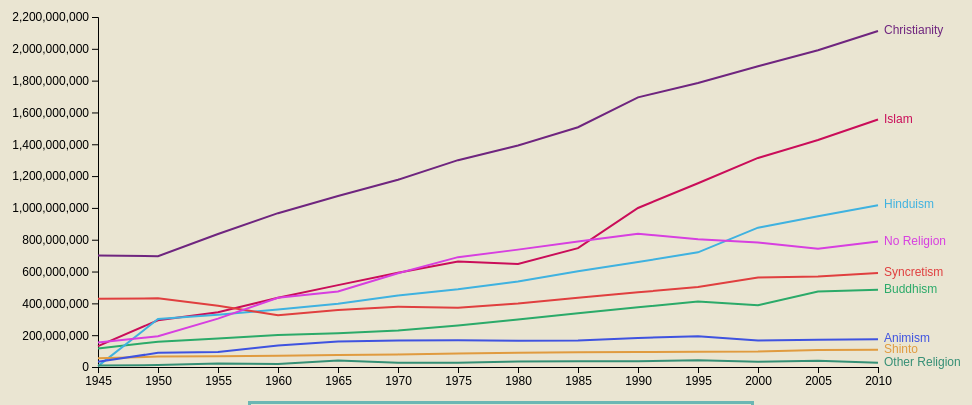
D3 v4 page, settled after 480 driven frames (8 s of simulated time); the page loaded 1 data file(s).


// ── linegraph.js
/* LINE CHART */

// Define margins, dimensions, and some line colors
var margin = {top: 20, right: 20, bottom: 30, left: 200};
var width = 1000 - margin.left - margin.right;
var height = 400 - margin.top - margin.bottom;

// Define the scales and tell D3 how to draw the line
var x = d3.scaleLinear().domain([1945, 2010]).range([0, width]);     
var y = d3.scaleLinear().domain([0, 2200000000]).range([height, 0]);
var line = d3.line().x(d => x(d.year)).y(d => y(d.population));

var chart = d3.select('svg').append('g')
  .attr('transform', 'translate(' + margin.left + ',' + margin.top + ')');
  
var tooltip = d3.select('#tooltip');
var tooltipLine = chart.append('line');
  
// Add the axes and a title
var xAxis = d3.axisBottom(x).tickFormat(d3.format('.4'));
var yAxis = d3.axisLeft(y).tickFormat(d3.format(',.0f'));
chart.append('g').call(yAxis); 
chart.append('g').attr('transform', 'translate(0,' + height + ')').call(xAxis);
  
// Load the data and draw a chart
let states, tipBox;
d3.json('linegraph.json', d => {
  states = d;

  chart.selectAll()
    .data(states).enter()
    .append('path')
    .attr('fill', 'none')
    .attr('stroke', d => d.color)
    .attr('stroke-width', 2)
    .datum(d => d.history)
    .attr('d', line);
  
  chart.selectAll()
    .data(states).enter()
    .append('text')
    .html(d => d.name)
    .attr('fill', d => d.color)
    .attr('alignment-baseline', 'middle')
    .attr('x', width)
    .attr('dx', '.5em')
    .attr('y', d => y(d.currentPopulation)); 
  
  tipBox = chart.append('rect')
    .attr('width', width)
    .attr('height', height)
    .attr('opacity', 0)
    .on('mousemove', drawTooltip)
    .on('mouseout', removeTooltip);
})

function removeTooltip() {
  if (tooltip) tooltip.style('display', 'none');
  if (tooltipLine) tooltipLine.attr('stroke', 'none');
}

function drawTooltip() {
  var year = Math.floor((x.invert(d3.mouse(tipBox.node())[0]) + 0) / 5) * 5;
  
  states.sort((a, b) => {
    return b.history.find(h => h.year == year).population - a.history.find(h => h.year == year).population;
  })  
    
  tooltipLine.attr('stroke', 'black')
    .attr('x1', x(year))
    .attr('x2', x(year))
    .attr('y1', 0)
    .attr('y2', height);
  
  tooltip.html(year)
    .style('display', 'block')
    .style('left', d3.event.pageX + 20)
    .style('top', d3.event.pageY - 20)
    .selectAll()
    .data(states).enter()
    .append('div')
    .style('color', d => d.color)
    .html(d => d.name + ': ' + d.history.find(h => h.year == year).population);
}

### data: linegraph.json
[
 {
  "name": "Christianity",
  "show": true,
  "color": "#6F257F",
  "currentPopulation": 2111912953,
  "history": [
   {
    "year": 1945,
    "population": 701350290
   },
   {
    "year": 1950,
    "population": 696480122
   },
   {
    "year": 1955,
    "population": 836002102
   },
   {
    "year": 1960,
    "population": 966967595
   },
   {
    "year": 1965,
    "population": 1074713786
   },
   {
    "year": 1970,
    "population": 1176605676
   },
   {
    "year": 1975,
    "population": 1300116609
   },
   {
    "year": 1980,
    "population": 1392078609
   },
   "... 6 more items"
  ]
 },
 {
  "name": "Islam",
  "show": true,
  "color": "#CA0D59",
  "currentPopulation": 1555482766,
  "history": [
   {
    "year": 1945,
    "population": 130760281
   },
   {
    "year": 1950,
    "population": 294121067
   },
   {
    "year": 1955,
    "population": 344072007
   },
   {
    "year": 1960,
    "population": 435123088
   },
   {
    "year": 1965,
    "population": 514634057
   },
   {
    "year": 1970,
    "population": 592342288
   },
   {
    "year": 1975,
    "population": 663674348
   },
   {
    "year": 1980,
    "population": 647139477
   },
   "... 6 more items"
  ]
 },
 {
  "name": "Buddhism",
  "show": true,
  "color": "#2baa69",
  "currentPopulation": 485246937,
  "history": [
   {
    "year": 1945,
    "population": 116237936
   },
   {
    "year": 1950,
    "population": 159011902
   },
   {
    "year": 1955,
    "population": 179384199
   },
   {
    "year": 1960,
    "population": 200439159
   },
   {
    "year": 1965,
    "population": 212593384
   },
   {
    "year": 1970,
    "population": 228802634
   },
   {
    "year": 1975,
    "population": 260324284
   },
   {
    "year": 1980,
    "population": 298402116
   },
   "... 6 more items"
  ]
 },
 {
  "name": "Hinduism",
  "show": true,
  "color": "#3fb2e0",
  "currentPopulation": 1017342648,
  "history": [
   {
    "year": 1945,
    "population": 5389197
   },
   {
    "year": 1950,
    "population": 301349500
   },
   {
    "year": 1955,
    "population": 328704605
   },
   {
    "year": 1960,
    "population": 361169167
   },
   {
    "year": 1965,
    "population": 397863182
   },
   {
    "year": 1970,
    "population": 449824489
   },
   {
    "year": 1975,
    "population": 488621807
   },
   {
    "year": 1980,
    "population": 537594394
   },
   "... 6 more items"
  ]
 },
 {
  "name": "Shinto",
  "show": true,
  "color": "#e09b3f",
  "currentPopulation": 108343192,
  "history": [
   {
    "year": 1945,
    "population": 55228775
   },
   {
    "year": 1950,
    "population": 65452839
   },
   {
    "year": 1955,
    "population": 68145114
   },
   {
    "year": 1960,
    "population": 71357167
   },
   {
    "year": 1965,
    "population": 74982591
   },
   {
    "year": 1970,
    "population": 79156350
   },
   {
    "year": 1975,
    "population": 85416548
   },
   {
    "year": 1980,
    "population": 89429228
   },
   "... 6 more items"
  ]
 },
 {
  "name": "Syncretism",
  "show": true,
  "color": "#e03f3f",
  "currentPopulation": 590530545,
  "history": [
   {
    "year": 1945,
    "population": 428660117
   },
   {
    "year": 1950,
    "population": 431942094
   },
   {
    "year": 1955,
    "population": 385702150
   },
   {
    "year": 1960,
    "population": 325016083
   },
   {
    "year": 1965,
    "population": 358844822
   },
   {
    "year": 1970,
    "population": 379156729
   },
   {
    "year": 1975,
    "population": 372344153
   },
   {
    "year": 1980,
    "population": 398417206
   },
   "... 6 more items"
  ]
 },
 {
  "name": "Animism",
  "show": true,
  "color": "#3f53e0",
  "currentPopulation": 174264339,
  "history": [
   {
    "year": 1945,
    "population": 33210080
   },
   {
    "year": 1950,
    "population": 88853880
   },
   {
    "year": 1955,
    "population": 93710944
   },
   {
    "year": 1960,
    "population": 135768801
   },
   {
    "year": 1965,
    "population": 160893706
   },
   {
    "year": 1970,
    "population": 167009224
   },
   {
    "year": 1975,
    "population": 168615279
   },
   {
    "year": 1980,
    "population": 165629178
   },
   "... 6 more items"
  ]
 },
 {
  "name": "No Religion",
  "show": true,
  "color": "#d73fe0",
  "currentPopulation": 788323943,
  "history": [
   {
    "year": 1945,
    "population": 153486530
   },
   {
    "year": 1950,
    "population": 192925316
   },
   {
    "year": 1955,
    "population": 304128449
   },
   {
    "year": 1960,
    "population": 434629671
   },
   {
    "year": 1965,
    "population": 474097850
   },
   {
    "year": 1970,
    "population": 588838181
   },
   {
    "year": 1975,
    "population": 690431832
   },
   {
    "year": 1980,
    "population": 737801266
   },
   "... 6 more items"
  ]
 },
 "... 1 more items"
]